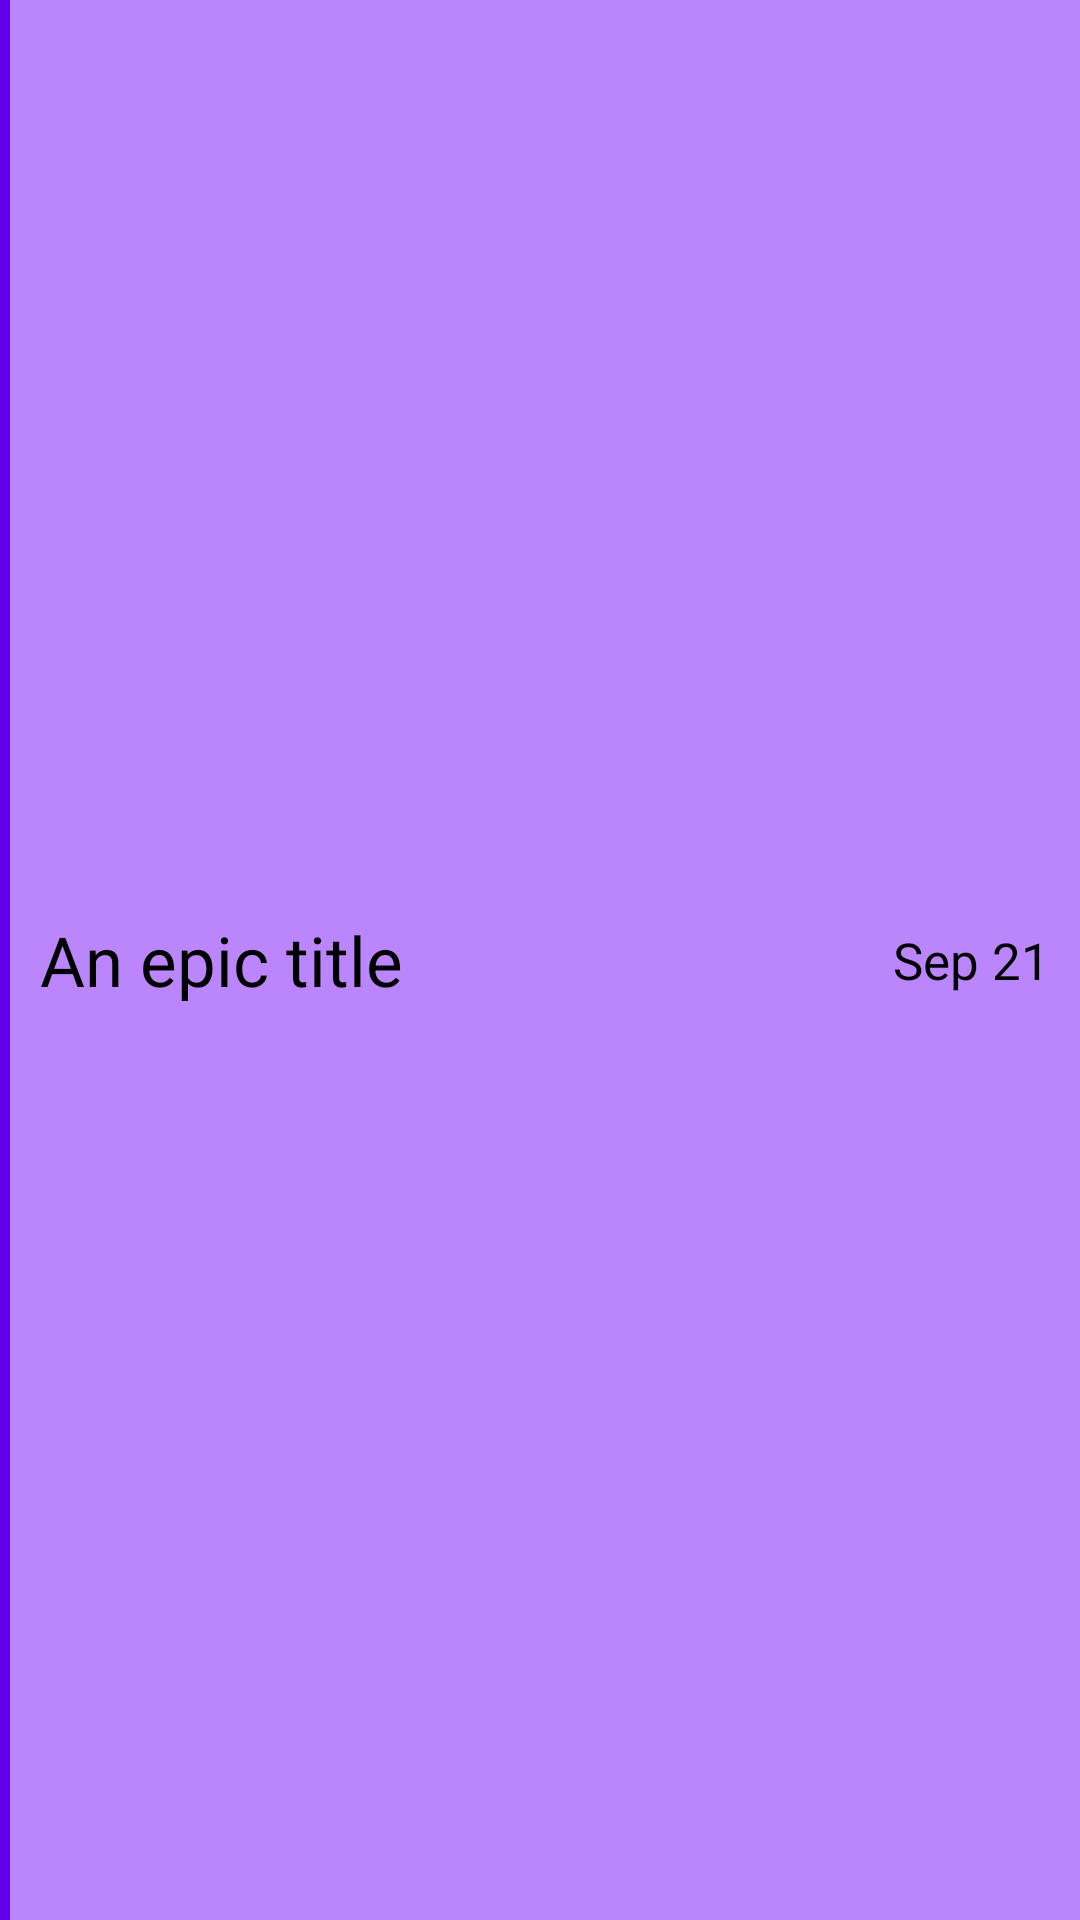

Produce the Android XML layout that renders to this screen, including the resource entries it uses.
<!-- AndroidManifest.xml: application theme Theme.RoomSQL -->
<!-- res/layout/layout_note_list_item.xml -->
<?xml version="1.0" encoding="utf-8"?>
<LinearLayout xmlns:android="http://schemas.android.com/apk/res/android"
    android:layout_width="match_parent"
    android:layout_height="wrap_content"
    android:weightSum="100"
    android:background="@color/purple_200"
    android:gravity="center_vertical">

    <View
        android:id="@+id/view"
        android:layout_width="0dp"
        android:layout_height="match_parent"
        android:layout_weight="1"
        android:background="@color/purple_500"/>

    <TextView
        android:id="@+id/note_title"
        android:layout_width="0dp"
        android:layout_height="wrap_content"
        android:layout_weight="75"
        android:text="@string/an_epic_title"
        android:textSize="23sp"
        android:lines="1"
        android:padding="10dp"
        android:textColor="@color/black"/>

    <View
        android:id="@+id/view2"
        android:layout_width="0dp"
        android:layout_height="match_parent"
        android:layout_weight="4" />

    <TextView
        android:id="@+id/note_timestamp"
        android:layout_width="0dp"
        android:layout_height="wrap_content"
        android:layout_weight="20"
        android:text="@string/sep_21"
        android:textSize="17sp"
        android:lines="1"
        android:padding="10dp"
        android:textColor="@color/black"/>
</LinearLayout>
<!-- resources referenced by this layout -->
<resources>
  <string name="an_epic_title">An epic title</string>
  <string name="sep_21">Sep 21</string>
  <style name="Theme.RoomSQL" parent="Theme.MaterialComponents.DayNight.DarkActionBar">
          
          <item name="colorPrimary">@color/purple_500</item>
          <item name="colorPrimaryVariant">@color/purple_700</item>
          <item name="colorOnPrimary">@color/white</item>
          
          <item name="colorSecondary">@color/teal_200</item>
          <item name="colorSecondaryVariant">@color/teal_700</item>
          <item name="colorOnSecondary">@color/black</item>
          
          <item name="android:statusBarColor" tools:targetApi="l">?attr/colorPrimaryVariant</item>
          
      </style>
  <!-- not gathered from this repository: default colours our renderer supplied (Android Studio template values) -->
  <color name="purple_200">#FFBB86FC</color>
  <color name="purple_500">#FF6200EE</color>
  <color name="purple_700">#FF3700B3</color>
  <color name="teal_200">#FF03DAC5</color>
  <color name="teal_700">#FF018786</color>
  <color name="black">#FF000000</color>
  <color name="white">#FFFFFFFF</color>
</resources>
